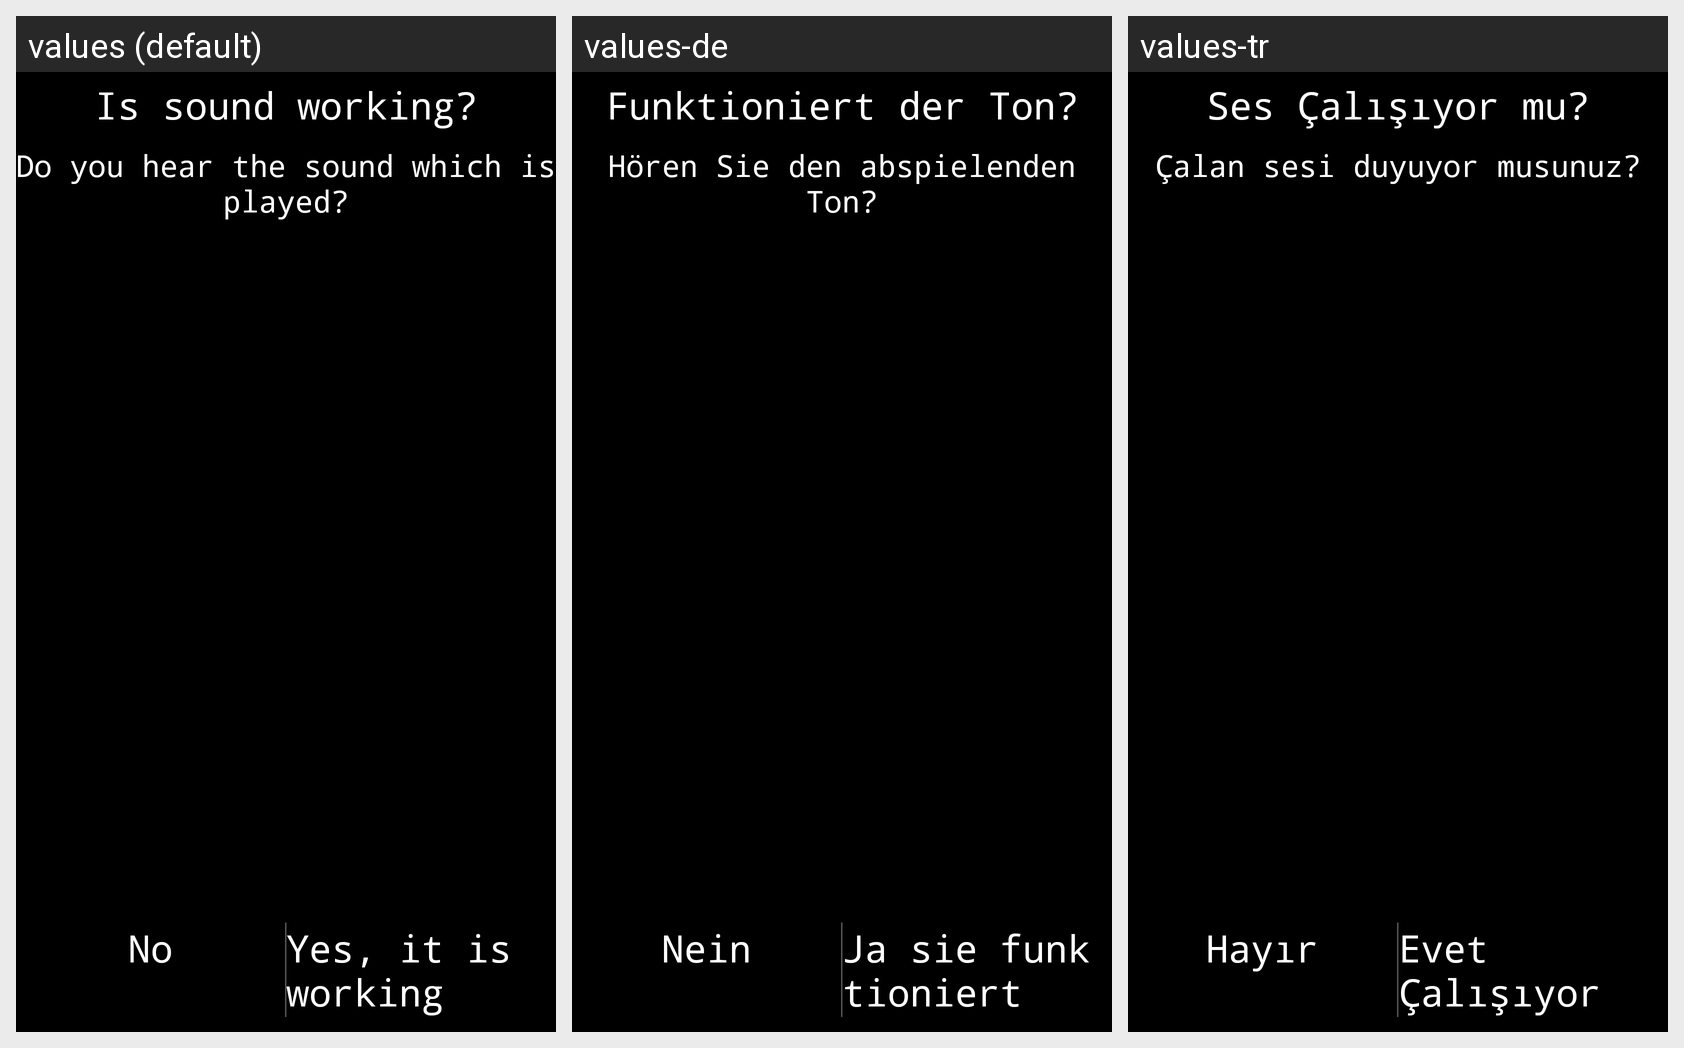

Here is an Android app screen in its default locale and in the app's own translations. Write out the translated-string differences for the strings that appear on this screen.
Android screen res/layout/activity_test_ses.xml rendered under 3 locales, left to right: values (default), values-de, values-tr. Device: Nexus 5 (rendered at 1080×1920; each locale shown at half size, 540×960, under a caption strip naming it); theme AppTheme_FullScreen_NoActionBar.
Strings drawn on this screen, with the default value and each locale's value (text and hints the layout hard-codes, and strings that could not be matched under every locale, appear in the picture but are not listed):

ses_calisiyor_mu
  values: Is sound working?
  values-de: Funktioniert der Ton?
  values-tr: Ses Çalışıyor mu?

calan_sesi_duyuyor_musunuz
  values: Do you hear the sound which is played?
  values-de: Hören Sie den abspielenden Ton?
  values-tr: Çalan sesi duyuyor musunuz?

hayir
  values: No
  values-de: Nein
  values-tr: Hayır

evet_calisiyor
  values: Yes, it is working
  values-de: Ja sie funktioniert
  values-tr: Evet Çalışıyor
